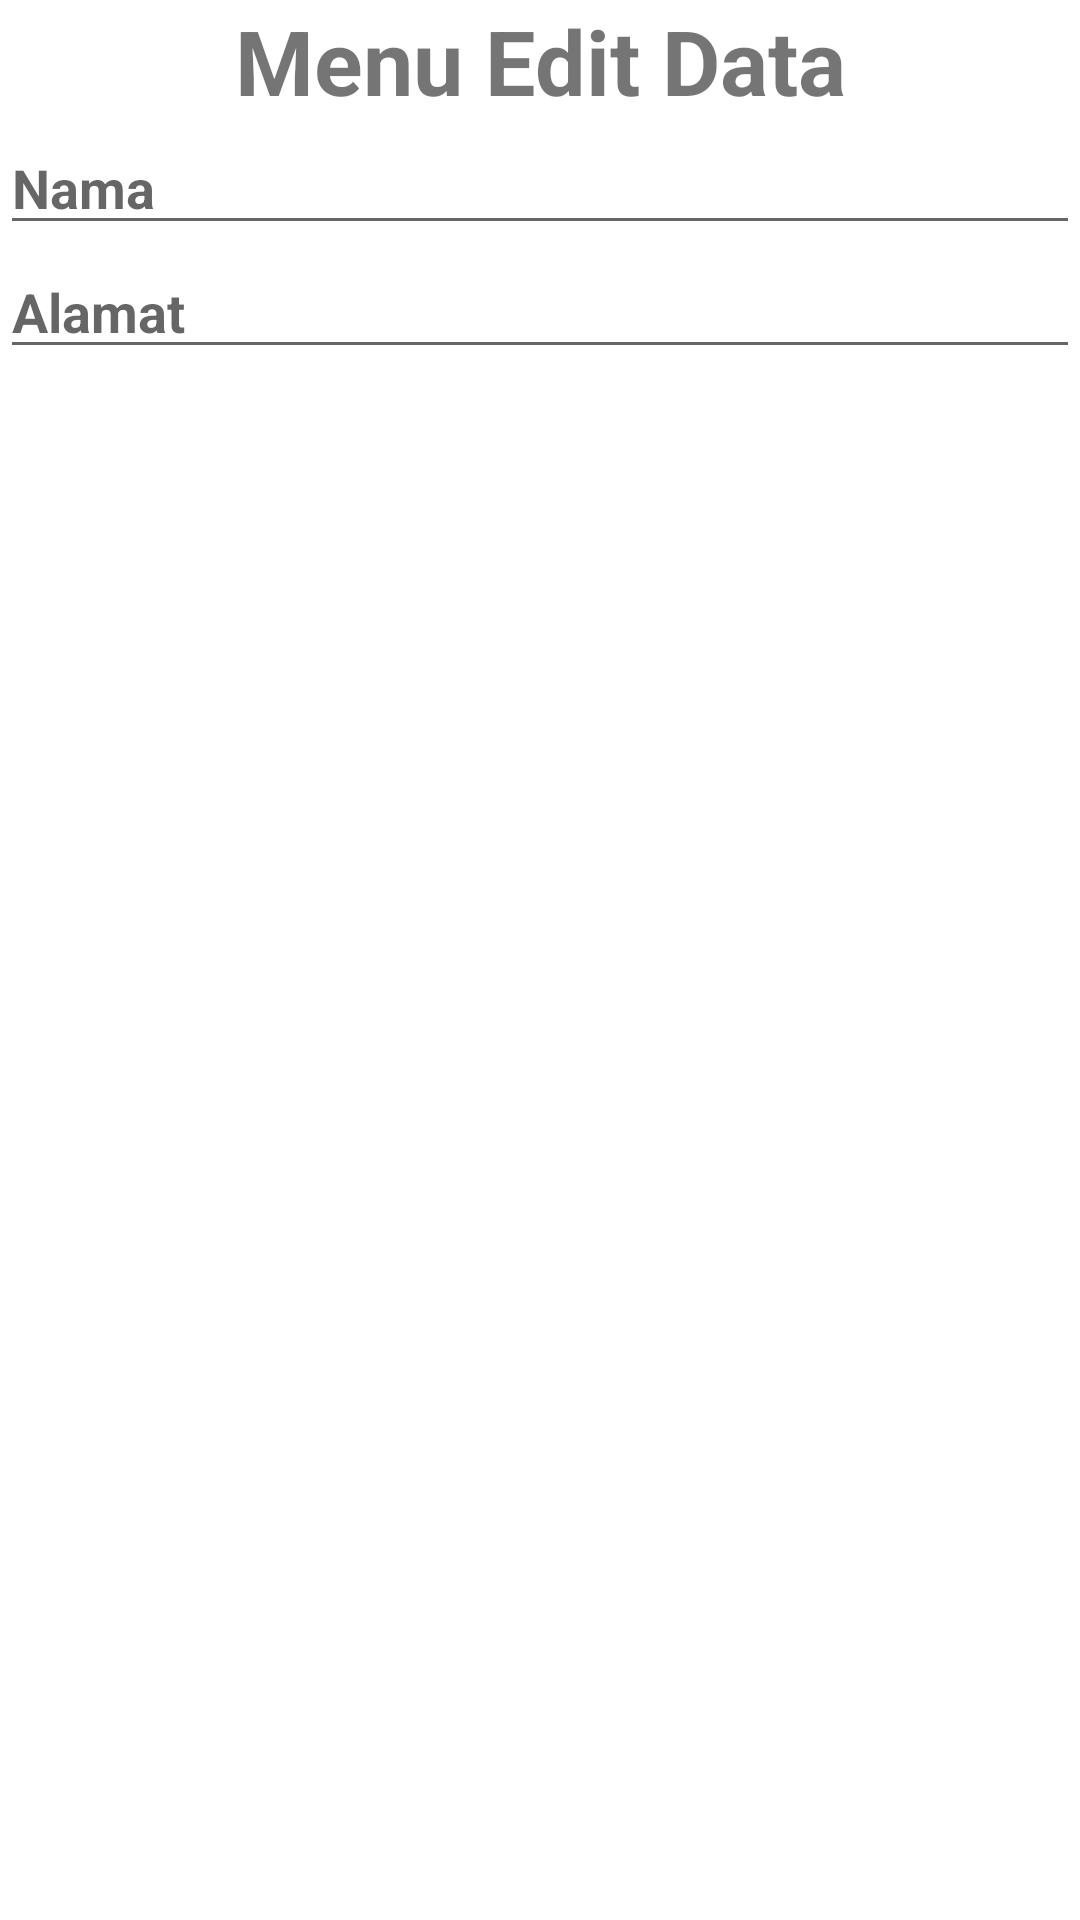

Layout XML and referenced resources for this Android screen:
<!-- AndroidManifest.xml: application theme Theme.MyApplicationCRUDApp -->
<!-- res/layout/update_dialog.xml -->
<?xml version="1.0" encoding="utf-8"?>
<LinearLayout xmlns:android="http://schemas.android.com/apk/res/android"
    android:orientation="vertical"
    android:layout_width="match_parent"
    android:layout_height="match_parent">

    <TextView
        android:text="Menu Edit Data"
        android:textStyle="bold"
        android:textSize="30dp"
        android:textAlignment="center"
        android:layout_width="match_parent"
        android:layout_height="wrap_content"/>

    <EditText
        android:id="@+id/et_nama"
        android:layout_width="match_parent"
        android:layout_height="wrap_content"
        android:hint="Nama"
        android:textStyle="bold"/>

    <EditText
        android:id="@+id/et_alamat"
        android:layout_width="match_parent"
        android:layout_height="wrap_content"
        android:hint="Alamat"
        android:textStyle="bold"/>

</LinearLayout>
<!-- resources referenced by this layout -->
<resources>
  <style name="Theme.MyApplicationCRUDApp" parent="Theme.MaterialComponents.DayNight.DarkActionBar">
          
          <item name="colorPrimary">@color/purple_500</item>
          <item name="colorPrimaryVariant">@color/purple_700</item>
          <item name="colorOnPrimary">@color/white</item>
          
          <item name="colorSecondary">@color/teal_200</item>
          <item name="colorSecondaryVariant">@color/teal_700</item>
          <item name="colorOnSecondary">@color/black</item>
          
          <item name="android:statusBarColor" tools:targetApi="l">?attr/colorPrimaryVariant</item>
          
      </style>
  <!-- not gathered from this repository: default colours our renderer supplied (Android Studio template values) -->
  <color name="purple_500">#FF6200EE</color>
  <color name="purple_700">#FF3700B3</color>
  <color name="teal_200">#FF03DAC5</color>
  <color name="teal_700">#FF018786</color>
  <color name="black">#FF000000</color>
  <color name="white">#FFFFFFFF</color>
</resources>
